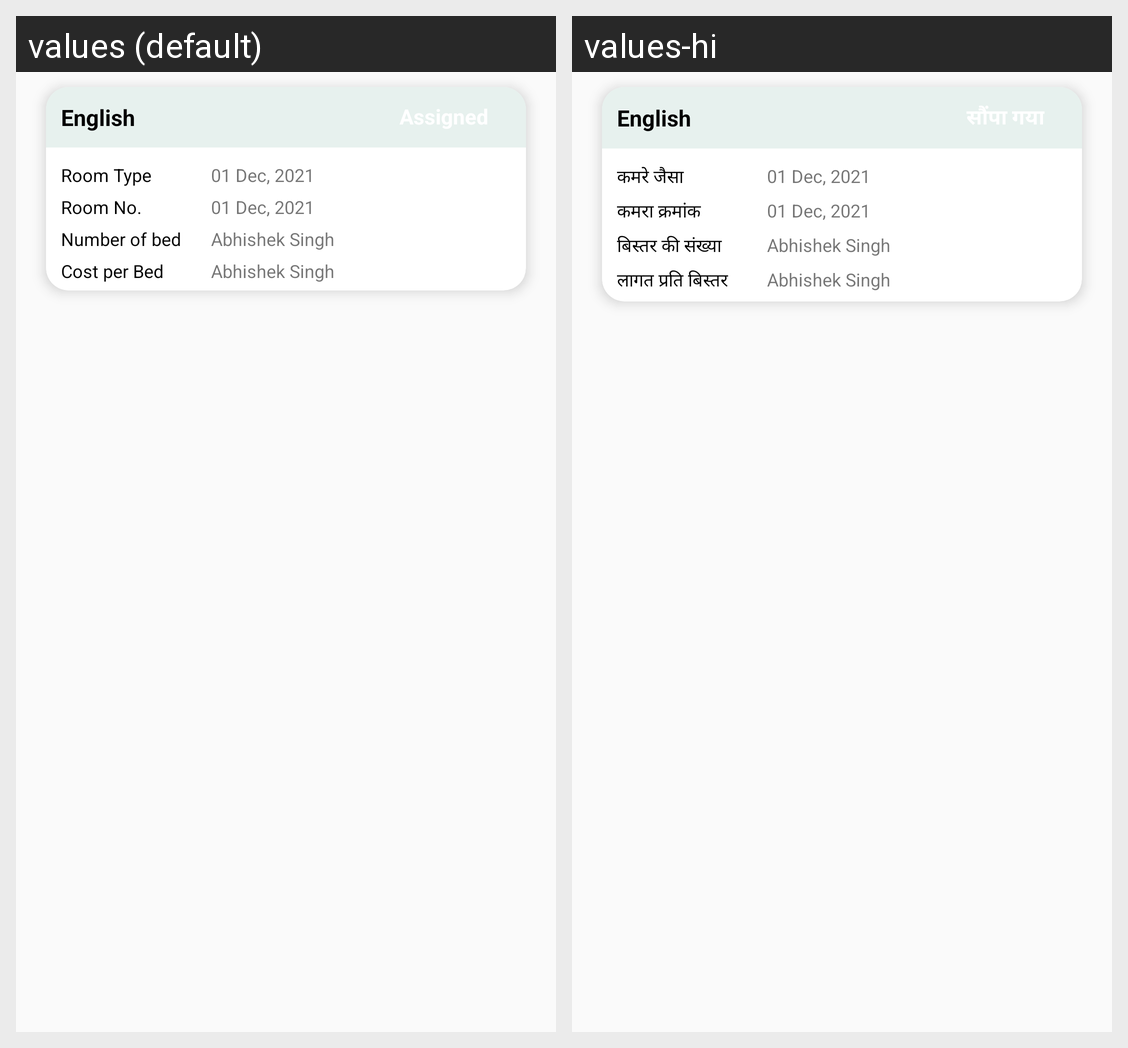

Translations of the strings shown on this Android screen, per locale in the grid:
Android screen res/layout/adapter_student_hostel.xml rendered under 2 locales, left to right: values (default), values-hi. Device: Nexus 5 (rendered at 1080×1920; each locale shown at half size, 540×960, under a caption strip naming it); theme AppTheme.
Strings drawn on this screen, with the default value and each locale's value (text and hints the layout hard-codes, and strings that could not be matched under every locale, appear in the picture but are not listed):

hostelRoomType
  values: Room Type
  values-hi: कमरे जैसा

hostelRoomNo
  values: Room No.
  values-hi: कमरा क्रमांक

noofbed
  values: Number of bed
  values-hi: बिस्तर की संख्या

costperbed
  values: Cost per Bed
  values-hi: लागत प्रति बिस्तर
